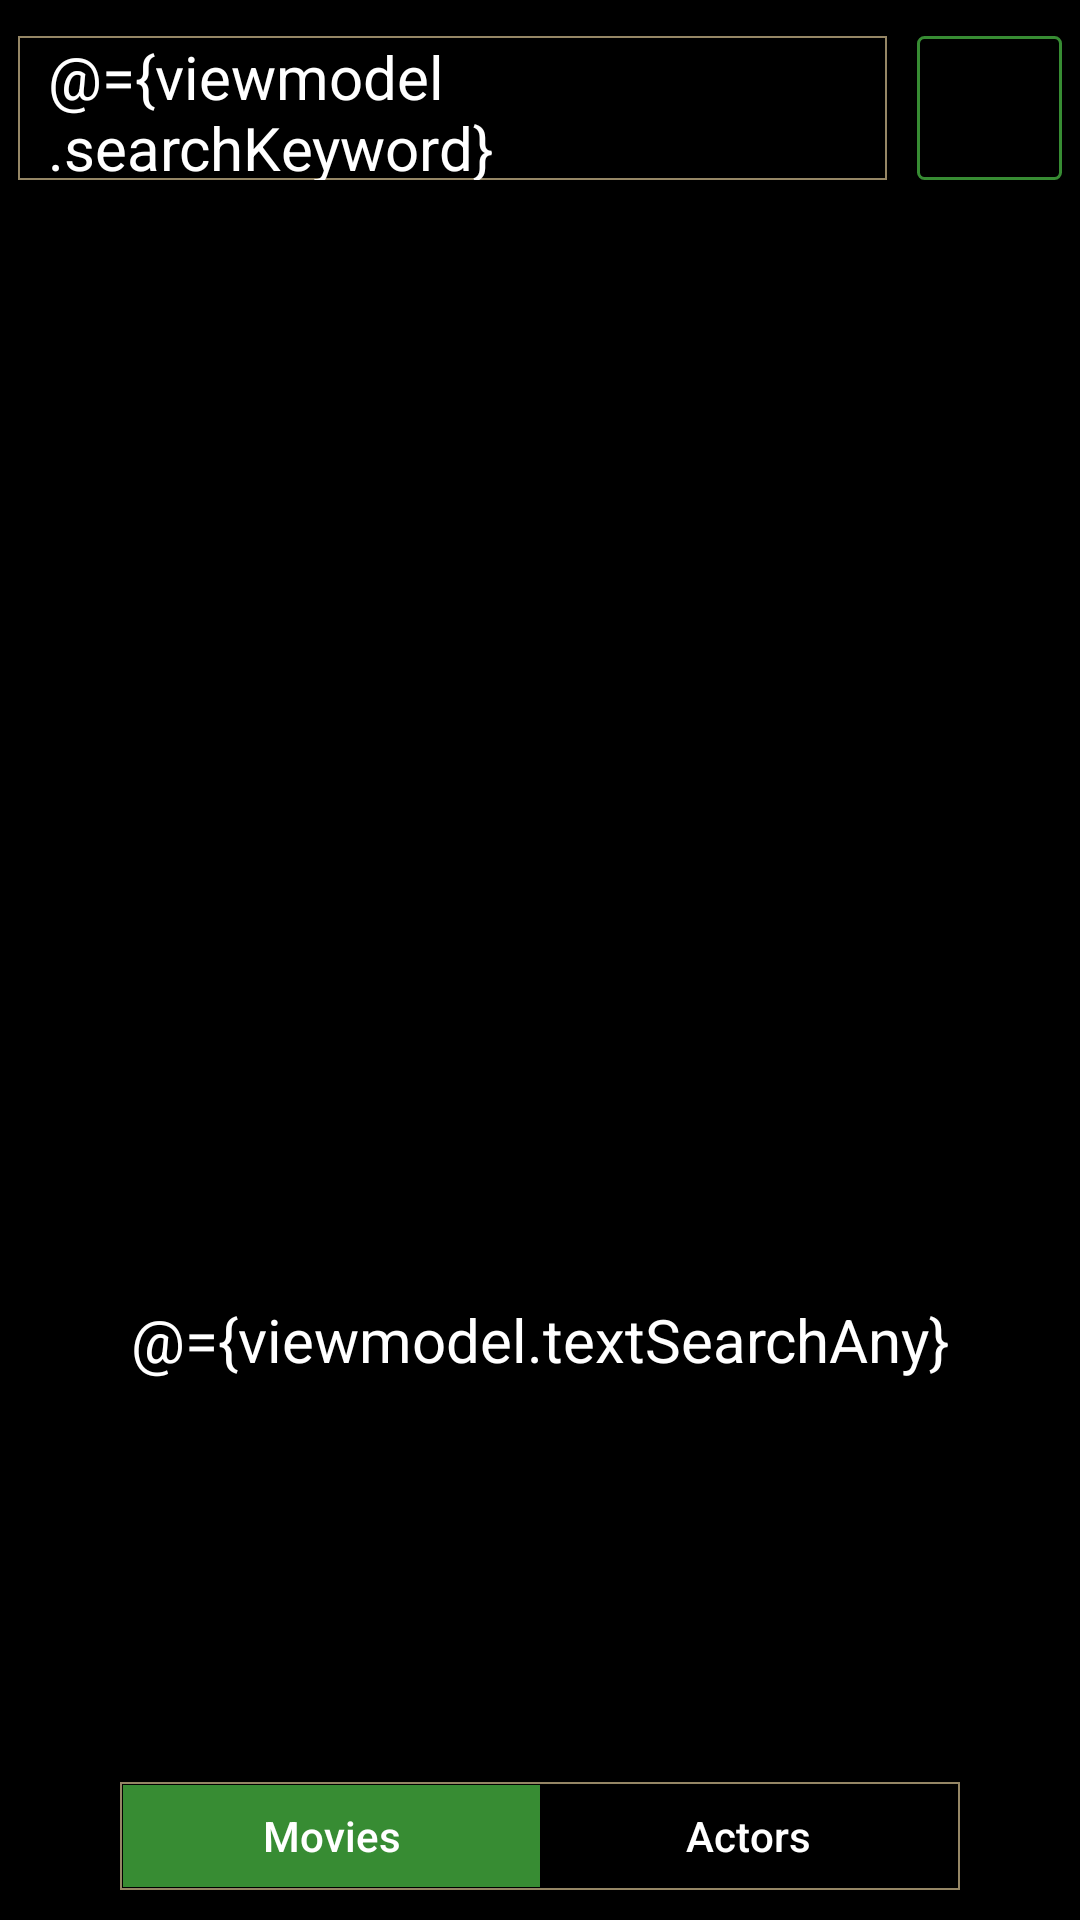

Write the Android layout XML for this screen, with the resource values it uses.
<!-- AndroidManifest.xml: application theme Theme.TMDB -->
<!-- res/layout/fragment_search.xml -->
<?xml version="1.0" encoding="utf-8"?>
<layout xmlns:android="http://schemas.android.com/apk/res/android"
    xmlns:tools="http://schemas.android.com/tools"
    xmlns:app="http://schemas.android.com/apk/res-auto">

    <data>
        <variable
            name="viewmodel"
            type="com.example.tmdb.presentation.viewmodel.MainViewModel" />
    </data>

    <RelativeLayout
        android:layout_width="match_parent"
        android:layout_height="match_parent"
        android:background="@color/black"
        tools:context=".ui.fragment.SearchFragment">

        <LinearLayout
            android:layout_width="match_parent"
            android:layout_height="@dimen/search_layer_height"
            android:orientation="horizontal"
            android:background="@color/black"
            android:gravity="center_vertical"
            android:id="@+id/toolbar"
            android:padding="@dimen/search_padding"
            android:layout_marginTop="@dimen/search_margin">

            <EditText
                android:layout_width="0dp"
                android:layout_weight="6"
                android:layout_height="match_parent"
                android:background="@drawable/bg_title"
                android:hint="@string/search"
                android:text="@={viewmodel.searchKeyword}"
                android:textSize="@dimen/search_text"
                android:textColorHint="@color/gray"
                android:textColor="@color/white"
                android:paddingHorizontal="@dimen/search_padding_horizontal" />

            <ImageButton
                android:layout_width="0dp"
                android:layout_weight="1"
                android:layout_height="match_parent"
                android:background="@drawable/bg_themestroke"
                android:src="@drawable/ic_search"
                android:scaleType="centerInside"
                android:layout_marginStart="@dimen/search_margin_start"
                android:padding="@dimen/padding_default"
                app:tint="@color/white"
                android:onClick="@{()->viewmodel.searchKeyword()}"/>
        </LinearLayout>

        <RelativeLayout
            android:layout_width="match_parent"
            android:layout_height="match_parent"
            android:id="@+id/img_back"
            android:layout_below="@+id/toolbar">

            <ImageView
                android:layout_width="@dimen/search_img"
                android:layout_height="@dimen/search_img"
                android:src="@drawable/ic_search"
                android:layout_centerInParent="true"
                app:tint="@color/white"
                android:id="@+id/img_search" />

            <TextView
                android:layout_width="match_parent"
                android:layout_height="wrap_content"
                android:layout_below="@id/img_search"
                android:textColor="@color/white"
                android:text="@={viewmodel.textSearchAny}"
                android:textSize="@dimen/text_large"
                android:gravity="center_horizontal"
                android:layout_marginTop="@dimen/margin_top_item"/>
        </RelativeLayout>

        <ScrollView
            android:layout_width="match_parent"
            android:layout_height="match_parent"
            android:id="@+id/scrollview"
            android:layout_below="@+id/toolbar"
            android:padding="@dimen/padding_fragment">

            <androidx.recyclerview.widget.RecyclerView
                android:layout_width="match_parent"
                android:layout_height="wrap_content"
                android:id="@+id/recycler_search"/>
        </ScrollView>

        <LinearLayout
            android:layout_width="match_parent"
            android:layout_height="@dimen/btn_height"
            android:background="@drawable/bg_title"
            android:layout_alignParentBottom="true"
            android:layout_marginHorizontal="@dimen/search_margin_horizontal_btn"
            android:orientation="horizontal"
            android:layout_marginBottom="@dimen/margin_top_item"
            android:padding="@dimen/padding_tin">

            <Button
                android:layout_width="0dp"
                android:layout_height="wrap_content"
                android:layout_weight="1"
                android:id="@+id/btn_movies"
                android:textSize="@dimen/text_btn_normal"
                android:background="@color/logincolor"
                android:text="@string/movies"
                android:textAllCaps="false"
                android:textColor="@color/white"
                android:onClick="@{()-> viewmodel.selectSearchAny(true)}"/>

            <Button
                android:layout_width="0dp"
                android:layout_height="wrap_content"
                android:layout_weight="1"
                android:id="@+id/btn_actors"
                android:background="@color/black"
                android:textSize="@dimen/text_btn_normal"
                android:text="@string/actor"
                android:textAllCaps="false"
                android:textColor="@color/white"
                android:onClick="@{()-> viewmodel.selectSearchAny(false)}"/>
        </LinearLayout>
    </RelativeLayout>
</layout>
<!-- resources referenced by this layout -->
<resources>
  <color name="black">#FF000000</color>
  <color name="gray">#FF888888</color>
  <color name="logincolor">#FF378C33</color>
  <color name="white">#FFFFFFFF</color>
  <dimen name="btn_height">36dp</dimen>
  <dimen name="margin_top_item">10dp</dimen>
  <dimen name="padding_default">10dp</dimen>
  <dimen name="padding_fragment">12dp</dimen>
  <dimen name="padding_tin">1dp</dimen>
  <dimen name="search_img">140dp</dimen>
  <dimen name="search_layer_height">60dp</dimen>
  <dimen name="search_margin">6dp</dimen>
  <dimen name="search_margin_horizontal_btn">40dp</dimen>
  <dimen name="search_margin_start">10dp</dimen>
  <dimen name="search_padding">6dp</dimen>
  <dimen name="search_padding_horizontal">10dp</dimen>
  <dimen name="search_text">20sp</dimen>
  <dimen name="text_btn_normal">14sp</dimen>
  <dimen name="text_large">20sp</dimen>
  <!-- drawable bg_themestroke (drawable) -->
  <?xml version="1.0" encoding="utf-8"?>
  <shape xmlns:android="http://schemas.android.com/apk/res/android">
      <stroke
          android:width="1dp"
          android:color="@color/logincolor"
          />
      <corners
          android:radius="@dimen/stroke_radius"/>
  </shape>
  <!-- drawable bg_title (drawable) -->
  <?xml version="1.0" encoding="utf-8"?>
  <shape xmlns:android="http://schemas.android.com/apk/res/android">
      <solid android:color="@color/black" />
      <stroke
          android:width="0.8dp"
          android:color="@color/mainstroke"
          />
  </shape>
  <string name="actor">Actors</string>
  <string name="movies">Movies</string>
  <string name="search">Search</string>
  <style name="Theme.TMDB" parent="Theme.AppCompat.DayNight.NoActionBar">
  
      </style>
  <dimen name="stroke_radius">2dp</dimen>
  <color name="mainstroke">#FF958665</color>
</resources>
